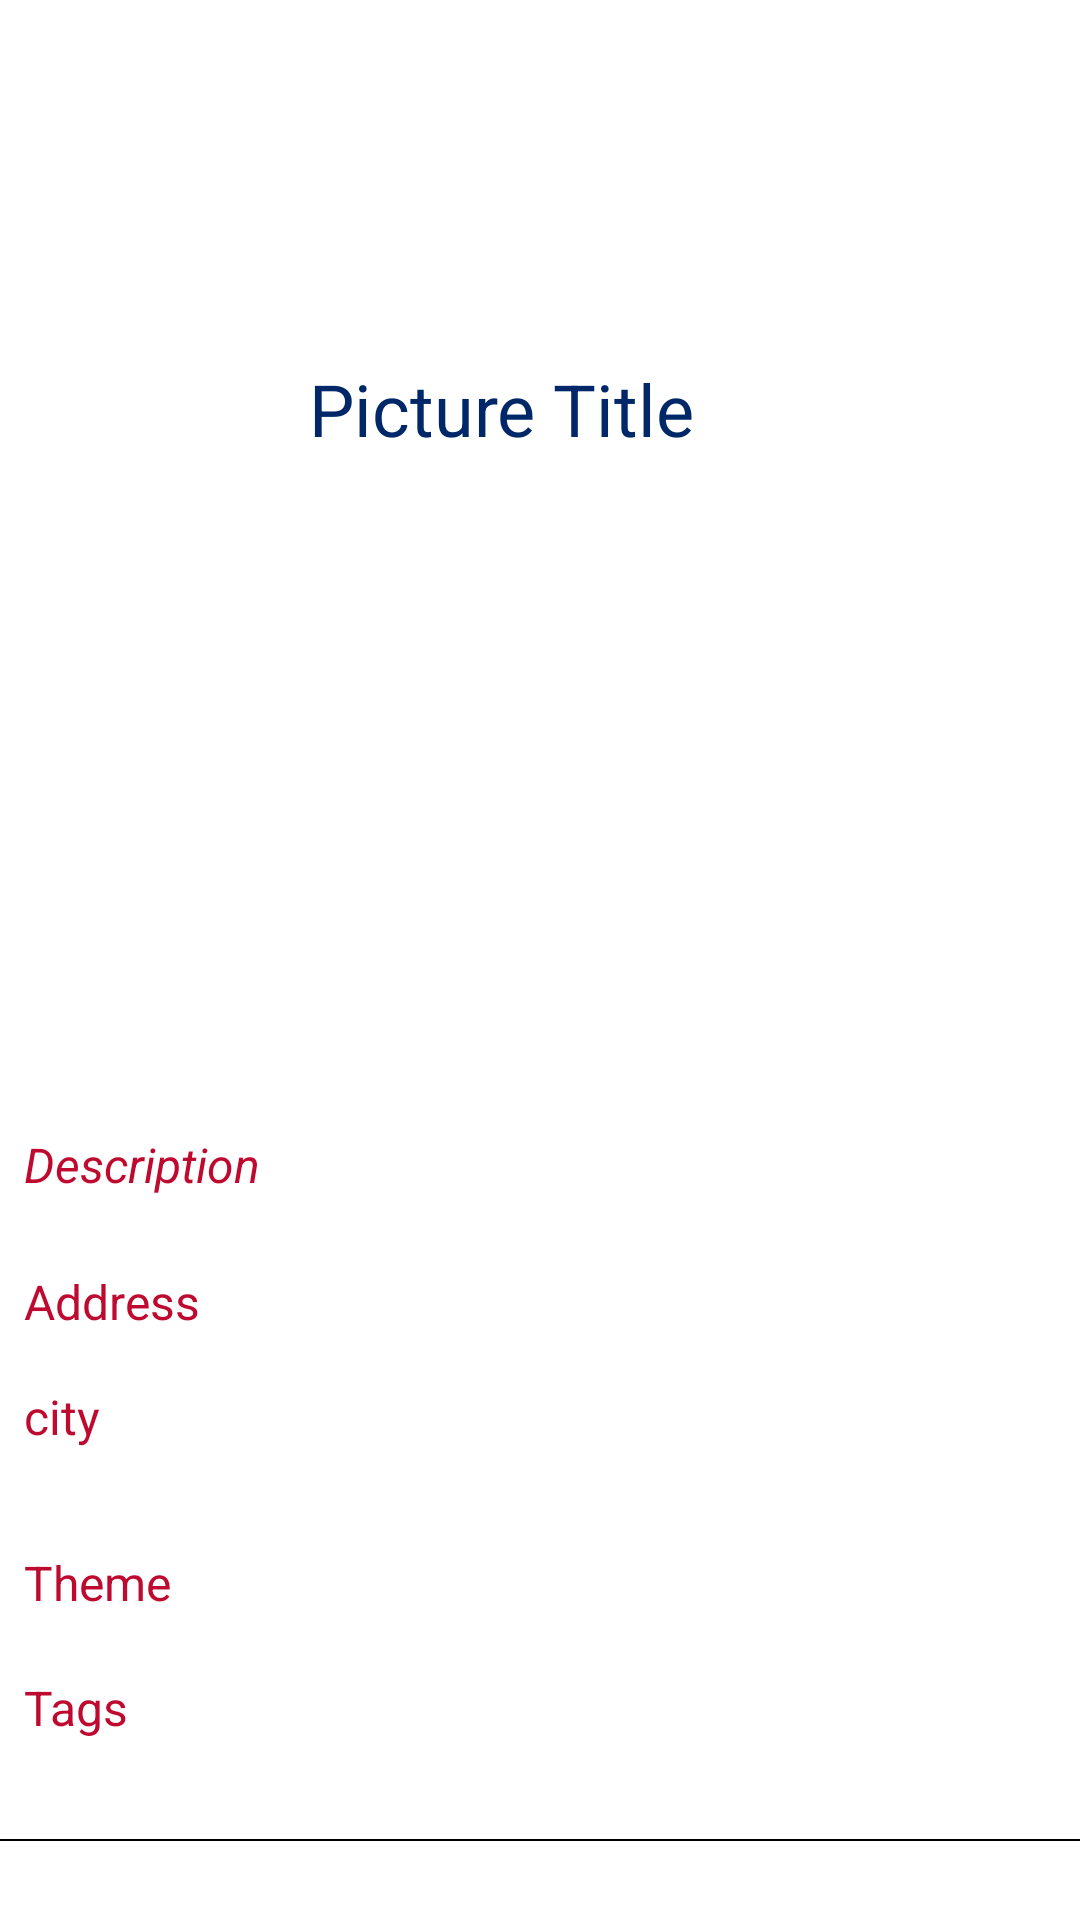

This screen was rendered from an Android layout file. Write that file and the resources it references.
<!-- AndroidManifest.xml: application theme Theme.MyKotlinApp -->
<!-- res/layout/video_row.xml -->
<?xml version="1.0" encoding="utf-8"?>
<androidx.constraintlayout.widget.ConstraintLayout xmlns:android="http://schemas.android.com/apk/res/android"
    xmlns:app="http://schemas.android.com/apk/res-auto"
    xmlns:tools="http://schemas.android.com/tools"
    android:layout_width="match_parent"
    android:layout_height="match_parent">

    <TextView
        android:id="@+id/textView6"
        android:layout_width="0dp"
        android:layout_height="wrap_content"
        android:layout_marginStart="8dp"
        android:layout_marginEnd="8dp"
        android:text="Theme"
        android:textColor="#BF0A30"
        android:textSize="16sp"
        app:layout_constraintBottom_toTopOf="@+id/textView3"
        app:layout_constraintEnd_toEndOf="parent"
        app:layout_constraintHorizontal_bias="0.0"
        app:layout_constraintStart_toStartOf="parent"
        app:layout_constraintTop_toBottomOf="@+id/textView_channel_name"
        app:layout_constraintVertical_bias="0.491" />

    <ImageView
        android:id="@+id/imageView_video_thumbnail"
        android:layout_width="249dp"
        android:layout_height="161dp"
        android:layout_marginStart="8dp"
        android:layout_marginTop="32dp"
        android:layout_marginEnd="8dp"
        app:layout_constraintBottom_toTopOf="@+id/textView_video_title"
        app:layout_constraintDimensionRatio="w,1:1"
        app:layout_constraintEnd_toEndOf="parent"
        app:layout_constraintHorizontal_bias="0.493"
        app:layout_constraintStart_toStartOf="parent"
        app:layout_constraintTop_toBottomOf="@+id/textView7"
        app:srcCompat="@drawable/ic_launcher_foreground" />

    <TextView
        android:id="@+id/textView_video_title"
        android:layout_width="0dp"
        android:layout_height="wrap_content"
        android:layout_marginStart="8dp"
        android:layout_marginTop="32dp"
        android:layout_marginEnd="8dp"
        android:text="Description"
        android:textAppearance="@style/TextAppearance.AppCompat.Display2"
        android:textColor="#BF0A30"
        android:textSize="16sp"
        android:textStyle="italic"
        app:layout_constraintEnd_toEndOf="parent"
        app:layout_constraintHorizontal_bias="0.0"
        app:layout_constraintStart_toStartOf="parent"
        app:layout_constraintTop_toBottomOf="@+id/imageView_video_thumbnail" />

    <TextView
        android:id="@+id/textView_channel_name"
        android:layout_width="0dp"
        android:layout_height="wrap_content"
        android:layout_marginStart="8dp"
        android:layout_marginTop="24dp"
        android:layout_marginEnd="8dp"
        android:text="Address"
        android:textColor="#BF0A30"
        android:textSize="16sp"
        app:layout_constraintEnd_toEndOf="parent"
        app:layout_constraintHorizontal_bias="0.0"
        app:layout_constraintStart_toStartOf="parent"
        app:layout_constraintTop_toBottomOf="@+id/textView_video_title" />

    <View
        android:id="@+id/textView3"
        android:layout_width="0dp"
        android:layout_height="0.5dp"
        android:layout_marginTop="24dp"
        android:layout_marginBottom="24dp"
        android:background="@color/black"
        app:layout_constraintBottom_toBottomOf="parent"
        app:layout_constraintEnd_toEndOf="parent"
        app:layout_constraintHorizontal_bias="0.0"
        app:layout_constraintStart_toStartOf="parent"
        app:layout_constraintTop_toBottomOf="@+id/textView8"
        app:layout_constraintVertical_bias="0.8" />

    <TextView
        android:id="@+id/textView4"
        android:layout_width="0dp"
        android:layout_height="40dp"
        android:layout_marginStart="8dp"
        android:layout_marginEnd="8dp"
        android:text="city"
        android:textColor="#BF0A30"
        android:textSize="16sp"
        app:layout_constraintBottom_toTopOf="@+id/textView3"
        app:layout_constraintEnd_toEndOf="parent"
        app:layout_constraintHorizontal_bias="0.0"
        app:layout_constraintStart_toStartOf="parent"
        app:layout_constraintTop_toBottomOf="@+id/textView_channel_name"
        app:layout_constraintVertical_bias="0.131" />

    <TextView
        android:id="@+id/textView7"
        android:layout_width="wrap_content"
        android:layout_height="wrap_content"
        android:layout_marginTop="120dp"
        android:text="Picture Title"
        android:textAppearance="@style/TextAppearance.AppCompat.Display1"
        android:textColor="#002868"
        android:textSize="24sp"
        app:layout_constraintEnd_toEndOf="parent"
        app:layout_constraintHorizontal_bias="0.445"
        app:layout_constraintStart_toStartOf="parent"
        app:layout_constraintTop_toTopOf="parent" />

    <TextView
        android:id="@+id/textView8"
        android:layout_width="0dp"
        android:layout_height="wrap_content"
        android:layout_marginStart="8dp"
        android:layout_marginTop="20dp"
        android:layout_marginEnd="8dp"
        android:text="Tags"
        android:textColor="#BF0A30"
        android:textSize="16sp"
        app:layout_constraintEnd_toEndOf="parent"
        app:layout_constraintHorizontal_bias="0.0"
        app:layout_constraintStart_toStartOf="parent"
        app:layout_constraintTop_toBottomOf="@+id/textView6" />
</androidx.constraintlayout.widget.ConstraintLayout>
<!-- resources referenced by this layout -->
<resources>
  <color name="black">#FF000000</color>
  <style name="Theme.MyKotlinApp" parent="Theme.MaterialComponents.DayNight.DarkActionBar">
          
          <item name="colorPrimary">@color/purple_500</item>
          <item name="colorPrimaryVariant">@color/purple_700</item>
          <item name="colorOnPrimary">@color/white</item>
          
          <item name="colorSecondary">@color/teal_200</item>
          <item name="colorSecondaryVariant">@color/teal_700</item>
          <item name="colorOnSecondary">@color/black</item>
          
          <item name="android:statusBarColor" tools:targetApi="l">?attr/colorPrimaryVariant</item>
          
      </style>
  <color name="purple_500">#FF6200EE</color>
  <color name="purple_700">#FF3700B3</color>
  <color name="white">#FFFFFFFF</color>
  <color name="teal_200">#FF03DAC5</color>
  <color name="teal_700">#FF018786</color>
</resources>
